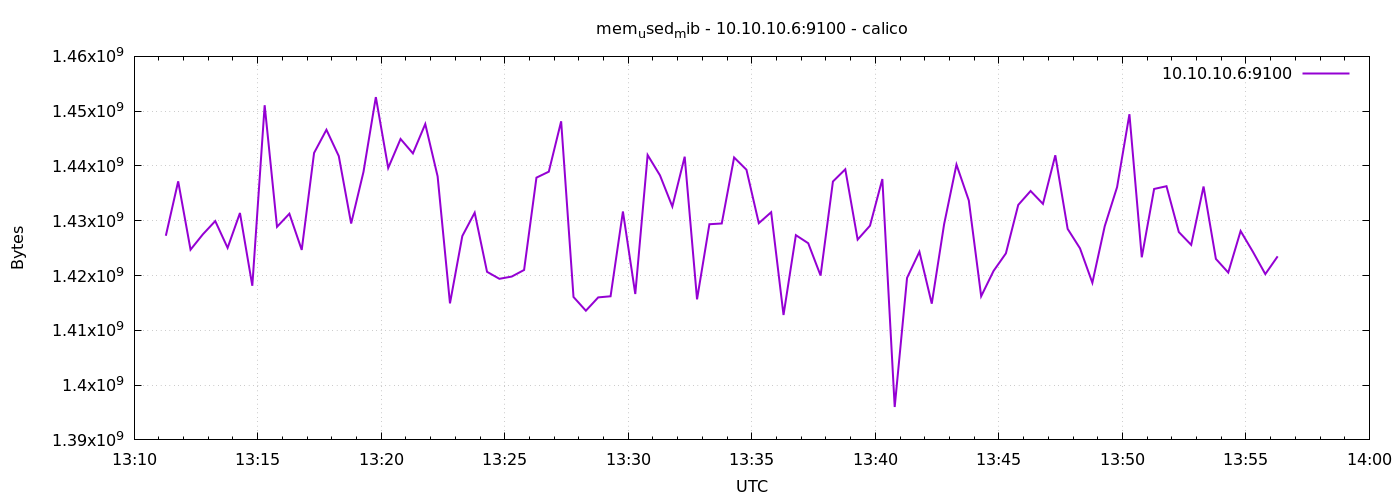

The table this chart was drawn from, first rows:
1776863477	1427259392
1776863507	1437192192
1776863537	1424719872
1776863567	1427529728
1776863597	1429942272
1776863627	1425051648
1776863657	1431416832
1776863687	1418129408
1776863717	1451081728
1776863747	1428889600
1776863777	1431281664
1776863807	1424674816
1776863837	1442377728
1776863867	1446604800
1776863897	1441800192
1776863927	1429491712
1776863957	1438924800
1776863987	1452572672
1776864017	1439625216
1776864047	1444925440
1776864077	1442295808
1776864107	1447653376
1776864137	1438101504
1776864167	1414922240
1776864197	1427214336
1776864227	1431470080
1776864257	1420681216
1776864287	1419403264
1776864317	1419812864
1776864347	1421017088
1776864377	1437868032
1776864407	1438957568
1776864437	1448148992
1776864467	1416085504
1776864497	1413578752
1776864527	1416011776
1776864557	1416212480
1776864587	1431691264
1776864617	1416626176
1776864647	1441996800
1776864677	1438285824
1776864707	1432592384
1776864737	1441689600
1776864767	1415655424
1776864797	1429364736
1776864827	1429499904
1776864857	1441550336
1776864887	1439309824
1776864917	1429557248
1776864947	1431556096
1776864977	1412800512
1776865007	1427369984
1776865037	1425895424
1776865067	1419997184
1776865097	1437163520
1776865127	1439391744
1776865157	1426563072
1776865187	1429098496
1776865217	1437614080
1776865247	1396002816
1776865277	1419571200
... 30 more rows
